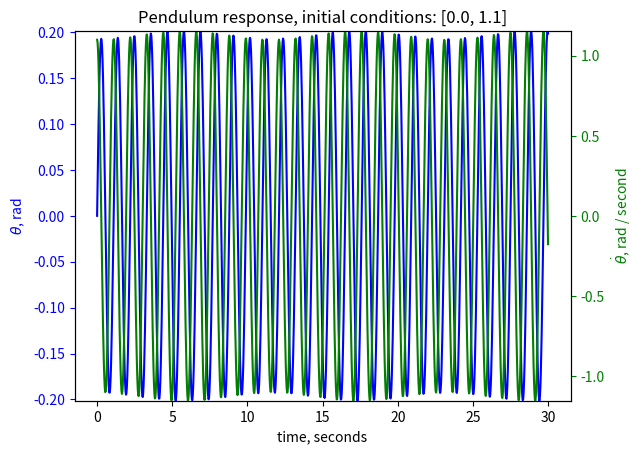

Recreate this plot in Python.
from math import pi, sin
from numpy import array, linspace
from scipy.integrate import odeint
import matplotlib.pyplot as plt

# Given in problem
Tn = 1.0         # Natural period
T = 1.1          # Excitation period
a = 0.01         # Pivot excitation amplitude

# Calculated based on irrefutable fact
wn = 2*pi/Tn     # Natural frequency
w = 2*pi/T       # Excitation frequency

# Assumed because we live on Earth
g = 9.81         # Gravitational constant

# Assumed because we believe Newton's law is a differential equation and that
# when it is linearized about the downward equilibrium configuration it is a
# good approximation of the motion for small angles.
l = g/(wn**2)    # Pendulum length

# Nonlinear differential equation of motion in first order form
def f(x, t):
  return array([x[1], -g/l*sin(x[0]) + a/l*w*w*sin(w*t)])

# Initial angle and angular rate
#ic = [0., 0.]
ic = [0., 1.1]

# Numerically integrate the equations
t = linspace(0, 30, 1000)
x = odeint(f, ic, t)

# Plot the response
fig = plt.figure()
host = fig.add_subplot(111)
par1 = host.twinx()

p1, = host.plot(t, x[:,0], 'b-', label=r'$\theta$')
p2, = par1.plot(t, x[:,1], 'g-', label=r'$\dot{\theta}$')
host.set_ylim(min(x[:,0]), max(x[:,0]))
par1.set_ylim(min(x[:,1]), max(x[:,1]))

host.set_xlabel('time, seconds')
host.set_ylabel(r'$\theta$, rad')
par1.set_ylabel(r'$\dot{\theta}$, rad / second')

host.yaxis.label.set_color(p1.get_color())
par1.yaxis.label.set_color(p2.get_color())

host.tick_params(axis='y', colors=p1.get_color())
par1.tick_params(axis='y', colors=p2.get_color())

plt.title(r'Pendulum response, initial conditions: [{0}, {1}]'.format(x[0,0], x[0,1]))
plt.savefig('pendulum_response_{0}_{1}.png'.format(x[0,0], x[0,1]))
plt.show()
